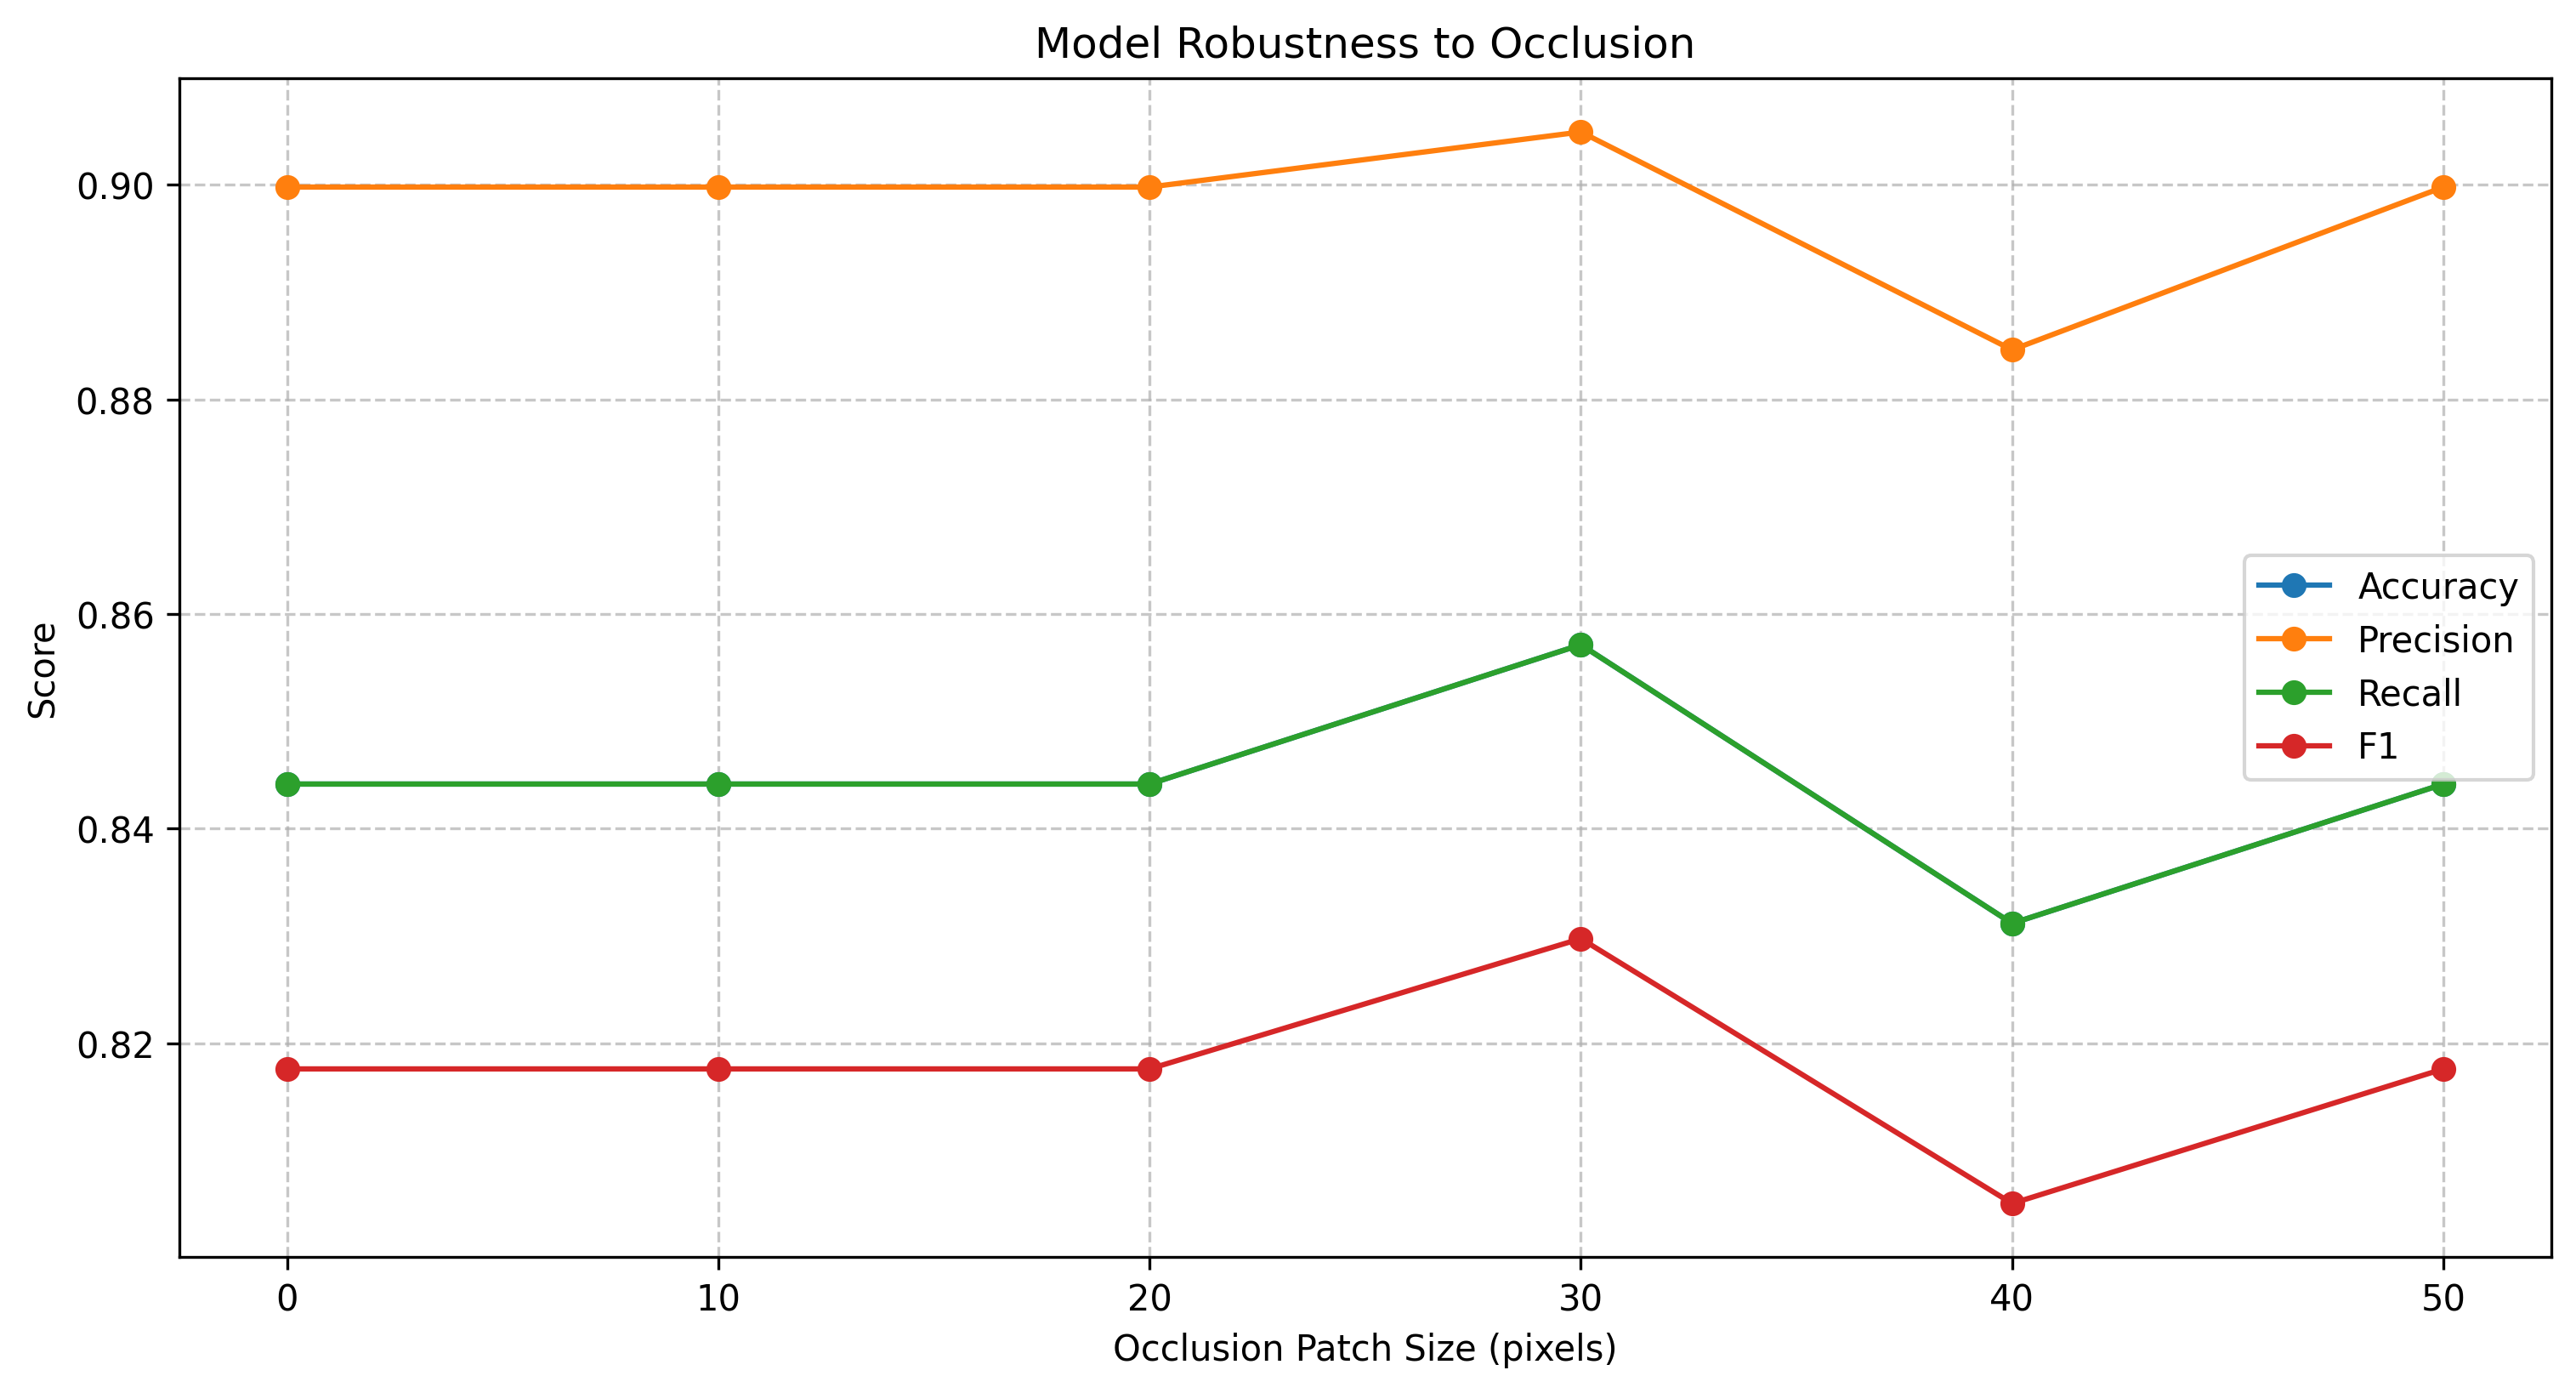

Source data for this figure (header and first rows):
perturbation, accuracy, precision, recall, f1
No Perturbation, 0.8442, 0.8998, 0.8442, 0.8176
Occlusion (size=10px), 0.8442, 0.8998, 0.8442, 0.8176
Occlusion (size=20px), 0.8442, 0.8998, 0.8442, 0.8176
Occlusion (size=30px), 0.8571, 0.9049, 0.8571, 0.8297
Occlusion (size=40px), 0.8312, 0.8846, 0.8312, 0.8051
Occlusion (size=50px), 0.8442, 0.8998, 0.8442, 0.8176
